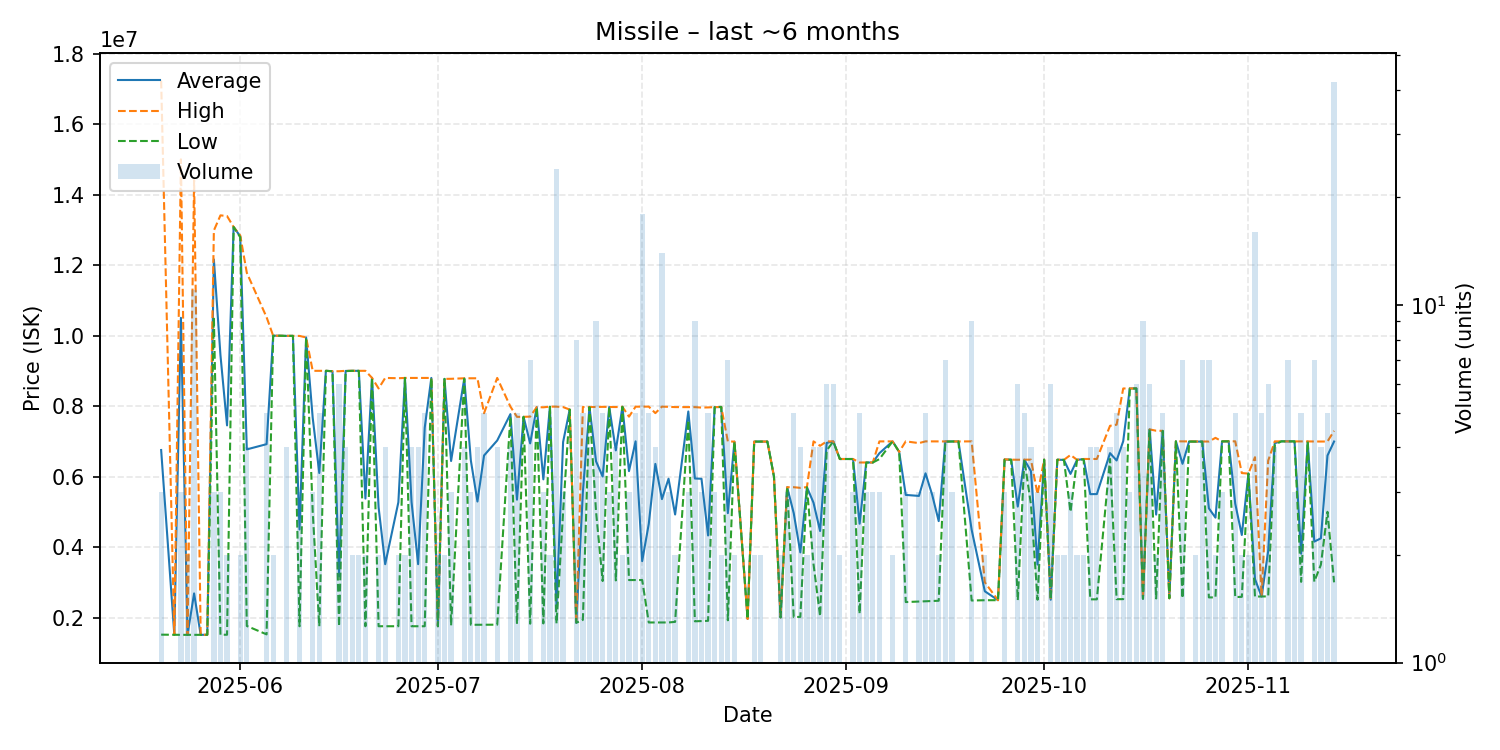

Values plotted in this chart, from the file beside it:
date, average, highest, lowest, order_count, volume
2025-05-20, 6753333, 17230000, 1515000, 3, 3
2025-05-22, 1510000, 1510000, 1510000, 1, 1
2025-05-23, 10503333, 15000000, 1510000, 3, 3
2025-05-24, 1509500, 1510000, 1509000, 2, 2
2025-05-25, 2684727, 14410000, 1509500, 6, 11
2025-05-26, 1510000, 1510000, 1510000, 1, 1
2025-05-27, 1512000, 1512000, 1512000, 1, 1
2025-05-28, 12160000, 12980000, 10520000, 3, 3
2025-05-29, 9444333, 13410000, 1513000, 3, 3
2025-05-30, 7451500, 13390000, 1513000, 2, 2
2025-05-31, 13080000, 13080000, 13080000, 1, 1
2025-06-01, 12815000, 12840000, 12790000, 2, 2
2025-06-02, 6770750, 11780000, 1761500, 4, 4
2025-06-05, 6919400, 10520000, 1523500, 5, 5
2025-06-06, 9995500, 9996000, 9995000, 2, 2
2025-06-07, 9995000, 9995000, 9995000, 1, 1
2025-06-08, 9990750, 9991000, 9990000, 4, 4
2025-06-09, 9991000, 9991000, 9991000, 1, 1
2025-06-10, 4498667, 9990000, 1753000, 3, 3
2025-06-11, 9947000, 9947000, 9947000, 1, 1
2025-06-12, 7666333, 8999500, 5000000, 3, 3
2025-06-13, 6101200, 9000000, 1753000, 5, 5
2025-06-14, 9000000, 9000000, 9000000, 1, 1
2025-06-15, 8988000, 8988000, 8988000, 1, 1
2025-06-16, 3166667, 8988000, 1753000, 5, 6
2025-06-17, 8997500, 9000000, 8990000, 4, 4
2025-06-18, 9000000, 9000000, 9000000, 2, 2
2025-06-19, 8999500, 9000000, 8999000, 2, 2
2025-06-20, 5376500, 9000000, 1753000, 2, 2
2025-06-21, 8800000, 8800000, 8800000, 1, 1
2025-06-22, 5127000, 8500000, 1754000, 2, 2
2025-06-23, 3514250, 8798000, 1753000, 2, 4
2025-06-25, 5272000, 8790000, 1754000, 2, 2
2025-06-26, 8798000, 8798000, 8798000, 2, 2
2025-06-27, 5276000, 8798000, 1754000, 4, 4
2025-06-28, 3514750, 8797000, 1754000, 4, 4
2025-06-29, 7387400, 8796000, 1754000, 5, 5
2025-06-30, 8798000, 8798000, 8798000, 1, 1
2025-07-01, 1755000, 1755000, 1755000, 1, 2
2025-07-02, 8771000, 8771000, 8771000, 2, 2
2025-07-03, 6441667, 8773500, 1778000, 3, 3
2025-07-05, 8781750, 8788000, 8775500, 4, 4
2025-07-06, 6457333, 8788500, 1795000, 3, 3
2025-07-07, 5292250, 8788500, 1796000, 4, 4
2025-07-08, 6597600, 7797000, 1800000, 5, 5
2025-07-10, 7023500, 8798000, 1798000, 4, 4
2025-07-12, 7771250, 7985000, 7700000, 4, 4
2025-07-13, 5344800, 7694000, 1818500, 5, 5
2025-07-14, 7695000, 7695000, 7695000, 1, 1
2025-07-15, 6941143, 7700000, 1826000, 7, 7
2025-07-16, 7970000, 7970000, 7970000, 1, 1
2025-07-17, 5921000, 7964500, 1834000, 3, 3
2025-07-18, 7982000, 7984000, 7980000, 2, 2
2025-07-19, 2346125, 7983000, 1832000, 6, 24
2025-07-20, 6980667, 7971500, 4999000, 3, 3
2025-07-21, 7900000, 7900000, 7900000, 1, 1
2025-07-22, 1852000, 1852000, 1852000, 1, 8
2025-07-23, 5558800, 7974000, 1935500, 5, 5
2025-07-24, 7973000, 7974000, 7970000, 4, 4
2025-07-25, 6431667, 7974000, 5000000, 8, 9
... 104 more rows
